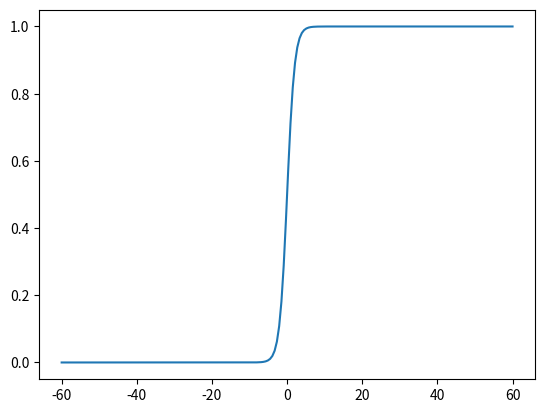

The matplotlib source for this figure:
import numpy as np
import math
import matplotlib.pyplot as plt

# %matplotlib inline

# x = np.linspace(-5, 5, 200)
# y = [1 / (1 + math.e ** (-x)) for x in x]
# plt.plot(x, y)
# plt.show()

x = np.linspace(-60, 60, 200)
y = [1 / (1 + math.e ** (-x)) for x in x]
plt.plot(x,y)
plt.show()
